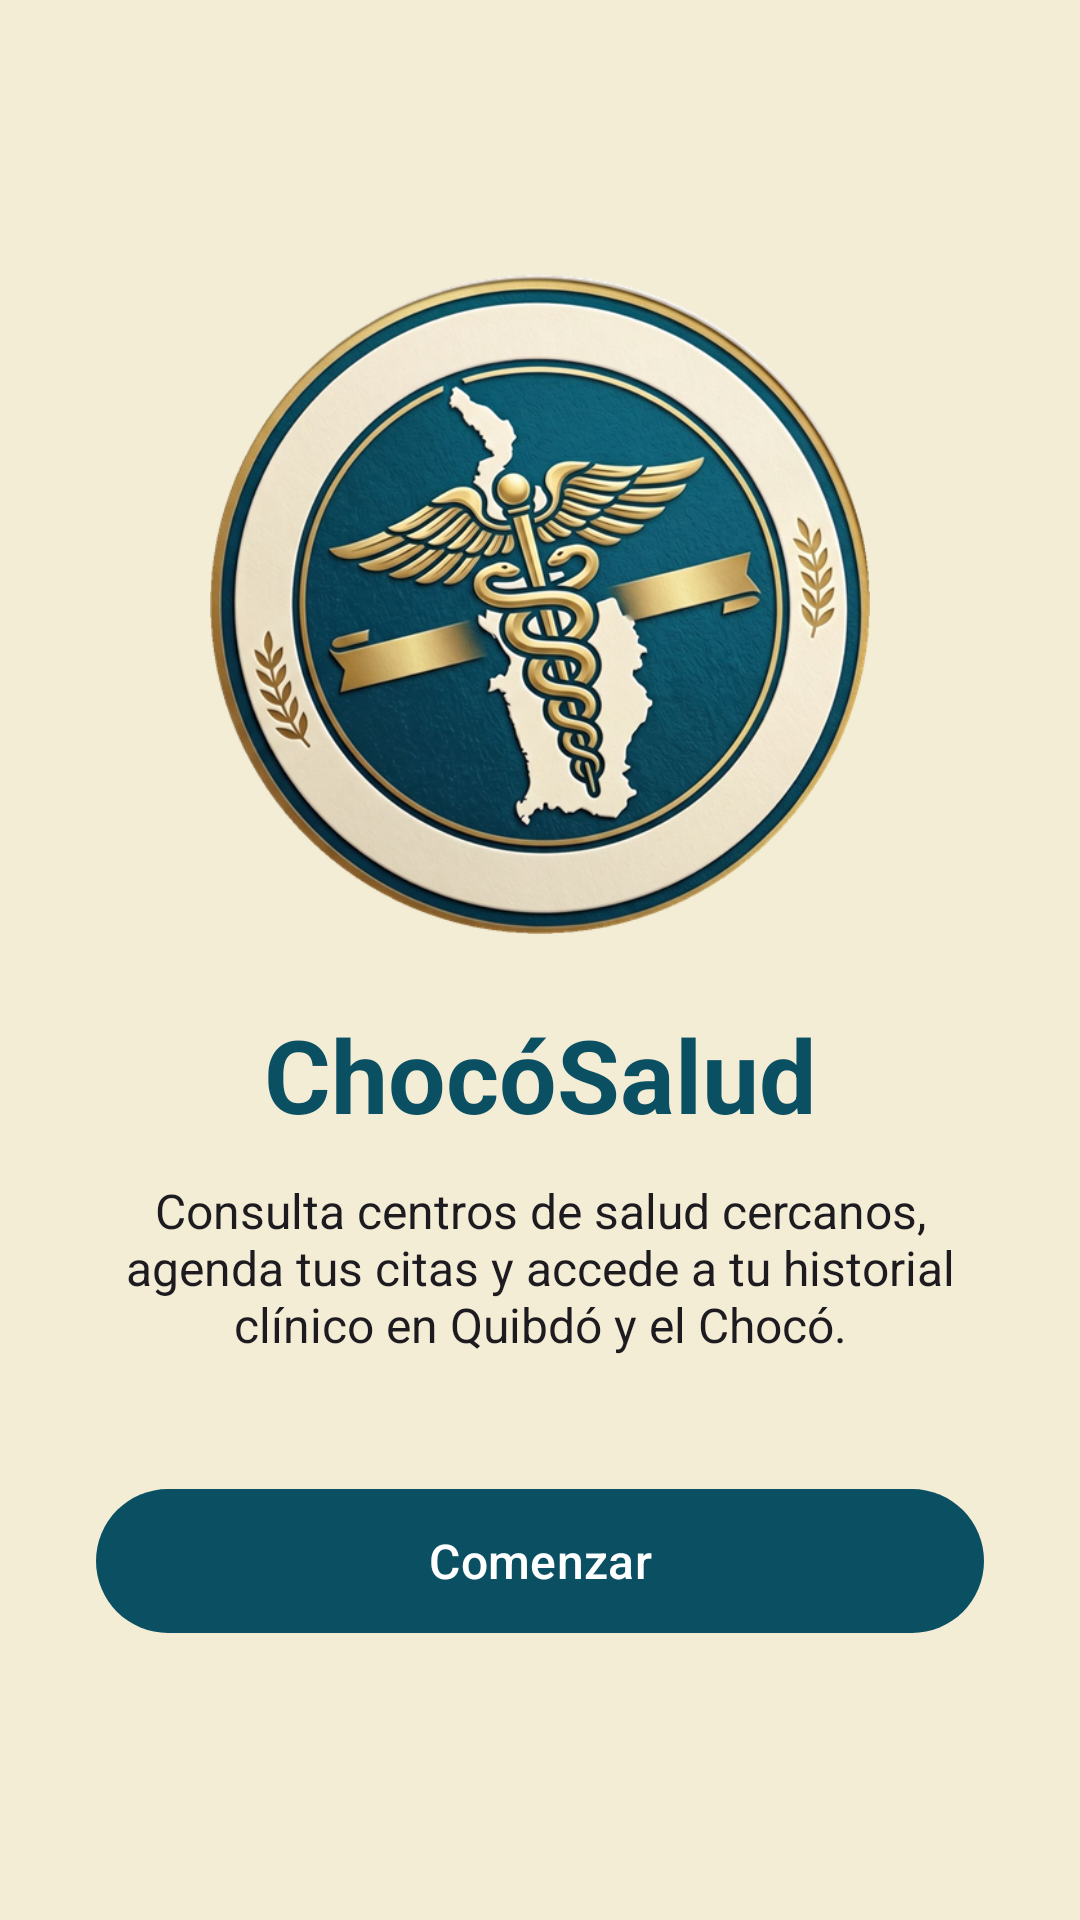

Write the Android layout XML for this screen, with the resource values it uses.
<!-- AndroidManifest.xml: application theme Theme.ChocoSalud -->
<!-- res/layout/activity_bienvenida.xml -->
<?xml version="1.0" encoding="utf-8"?>
<LinearLayout xmlns:android="http://schemas.android.com/apk/res/android"
    xmlns:tools="http://schemas.android.com/tools"
    android:id="@+id/main"
    android:layout_width="match_parent"
    android:layout_height="match_parent"
    android:gravity="center"
    android:orientation="vertical"
    tools:context=".ActivityBienvenida">
    

    
    <ImageView
        android:layout_width="220dp"
        android:layout_height="220dp"
        android:contentDescription="@string/logo_descripcion"
        android:src="@drawable/logo_chocosalud" />

    
    <TextView
        android:layout_width="wrap_content"
        android:layout_height="wrap_content"
        android:layout_marginTop="24dp"
        android:text="@string/app_name"
        android:textColor="?attr/colorPrimary"
        android:textSize="34sp"
        android:textStyle="bold" />

    
    <TextView
        android:layout_width="match_parent"
        android:layout_height="wrap_content"
        android:layout_marginStart="32dp"
        android:layout_marginTop="12dp"
        android:layout_marginEnd="32dp"
        android:gravity="center"
        android:text="@string/bienvenida_descripcion"
        android:textColor="?attr/colorOnBackground"
        android:textSize="16sp" />

    
    <com.google.android.material.button.MaterialButton
        android:id="@+id/botonComenzar"
        android:layout_width="match_parent"
        android:layout_height="56dp"
        android:layout_marginStart="32dp"
        android:layout_marginTop="40dp"
        android:layout_marginEnd="32dp"
        android:onClick="irInicioSesion"
        android:text="@string/boton_comenzar"
        android:textSize="16sp" />

</LinearLayout>
<!-- resources referenced by this layout -->
<resources>
  <!-- drawable logo_chocosalud: png bitmap (drawable, 511765 bytes) -->
  <string name="app_name">ChocóSalud</string>
  <string name="bienvenida_descripcion">Consulta centros de salud cercanos, agenda tus citas y accede a tu historial clínico en Quibdó y el Chocó.</string>
  <string name="boton_comenzar">Comenzar</string>
  <string name="logo_descripcion">Logo de ChocóSalud</string>
  <style name="Theme.ChocoSalud" parent="Base.Theme.ChocoSalud" />
  <style name="Base.Theme.ChocoSalud" parent="Theme.Material3.DayNight.NoActionBar">
          
          <item name="colorPrimary">@color/azul_chocosalud</item>
          
          <item name="colorOnPrimary">@color/white</item>
          
          <item name="colorSecondary">@color/dorado</item>
          
          <item name="android:colorBackground">@color/crema</item>
          
          <item name="colorSurface">@color/crema</item>
      </style>
  <color name="azul_chocosalud">#FF0B4F62</color>
  <color name="white">#FFFFFFFF</color>
  <color name="dorado">#FFC5A03D</color>
  <color name="crema">#FFF3EDD5</color>
</resources>
